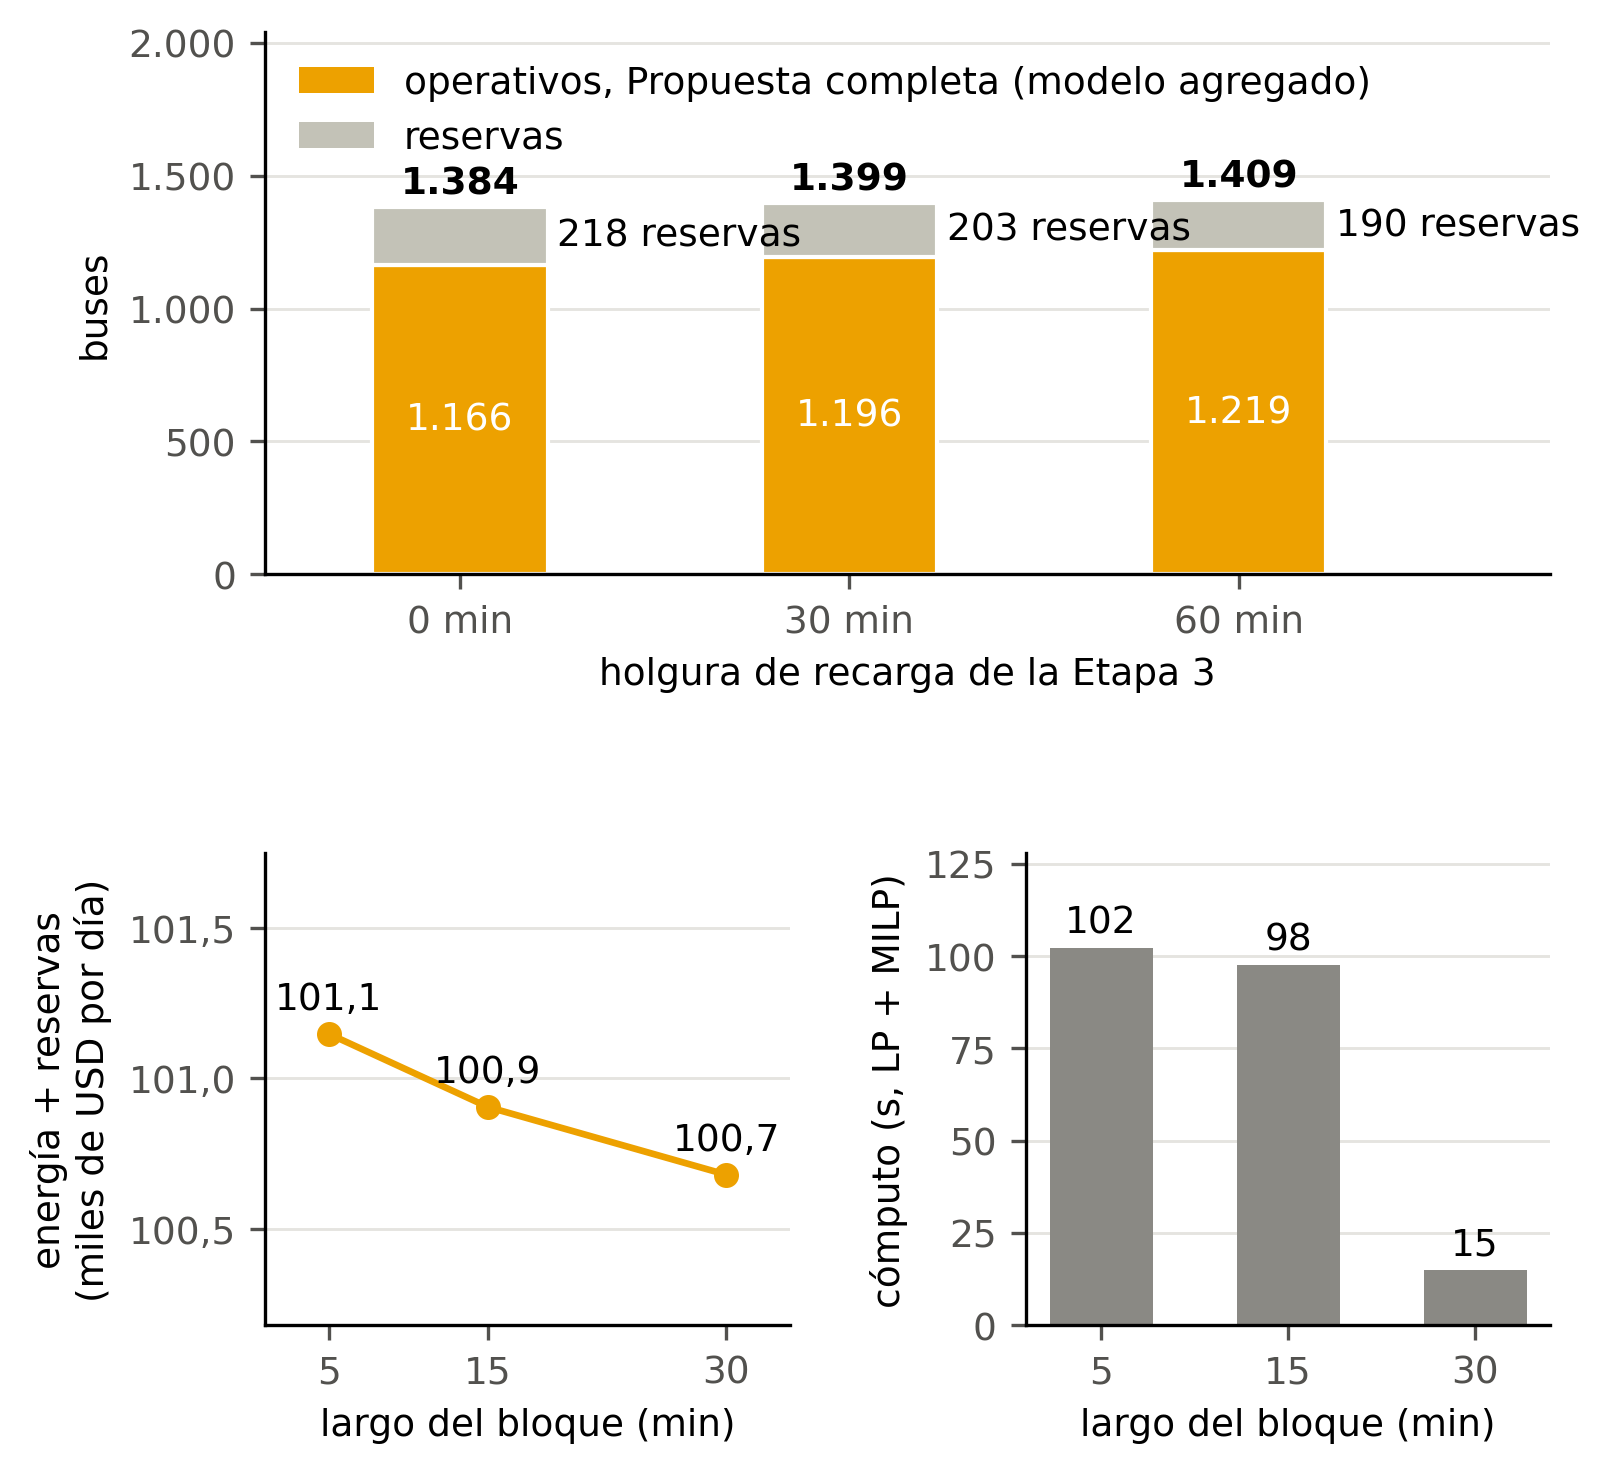

The data file committed next to this chart (first rows):
sensibilidad; modelo; valor; buses_operativos; reservas; buses_totales; energia_mas_reservas_usd; segundos_lp_mas_milp
holgura de recarga (min); agregado; 0.0; 1166; 218.0; 1384; ; 
holgura de recarga (min); agregado; 30.0; 1196; 203.0; 1399; ; 
holgura de recarga (min); agregado; 60.0; 1219; 190.0; 1409; ; 
largo del bloque (min); agregado; 5.0; ; ; ; 101148; 102.3
largo del bloque (min); agregado; 15.0; ; ; ; 100905; 97.68
largo del bloque (min); agregado; 30.0; ; ; ; 100681; 14.85
